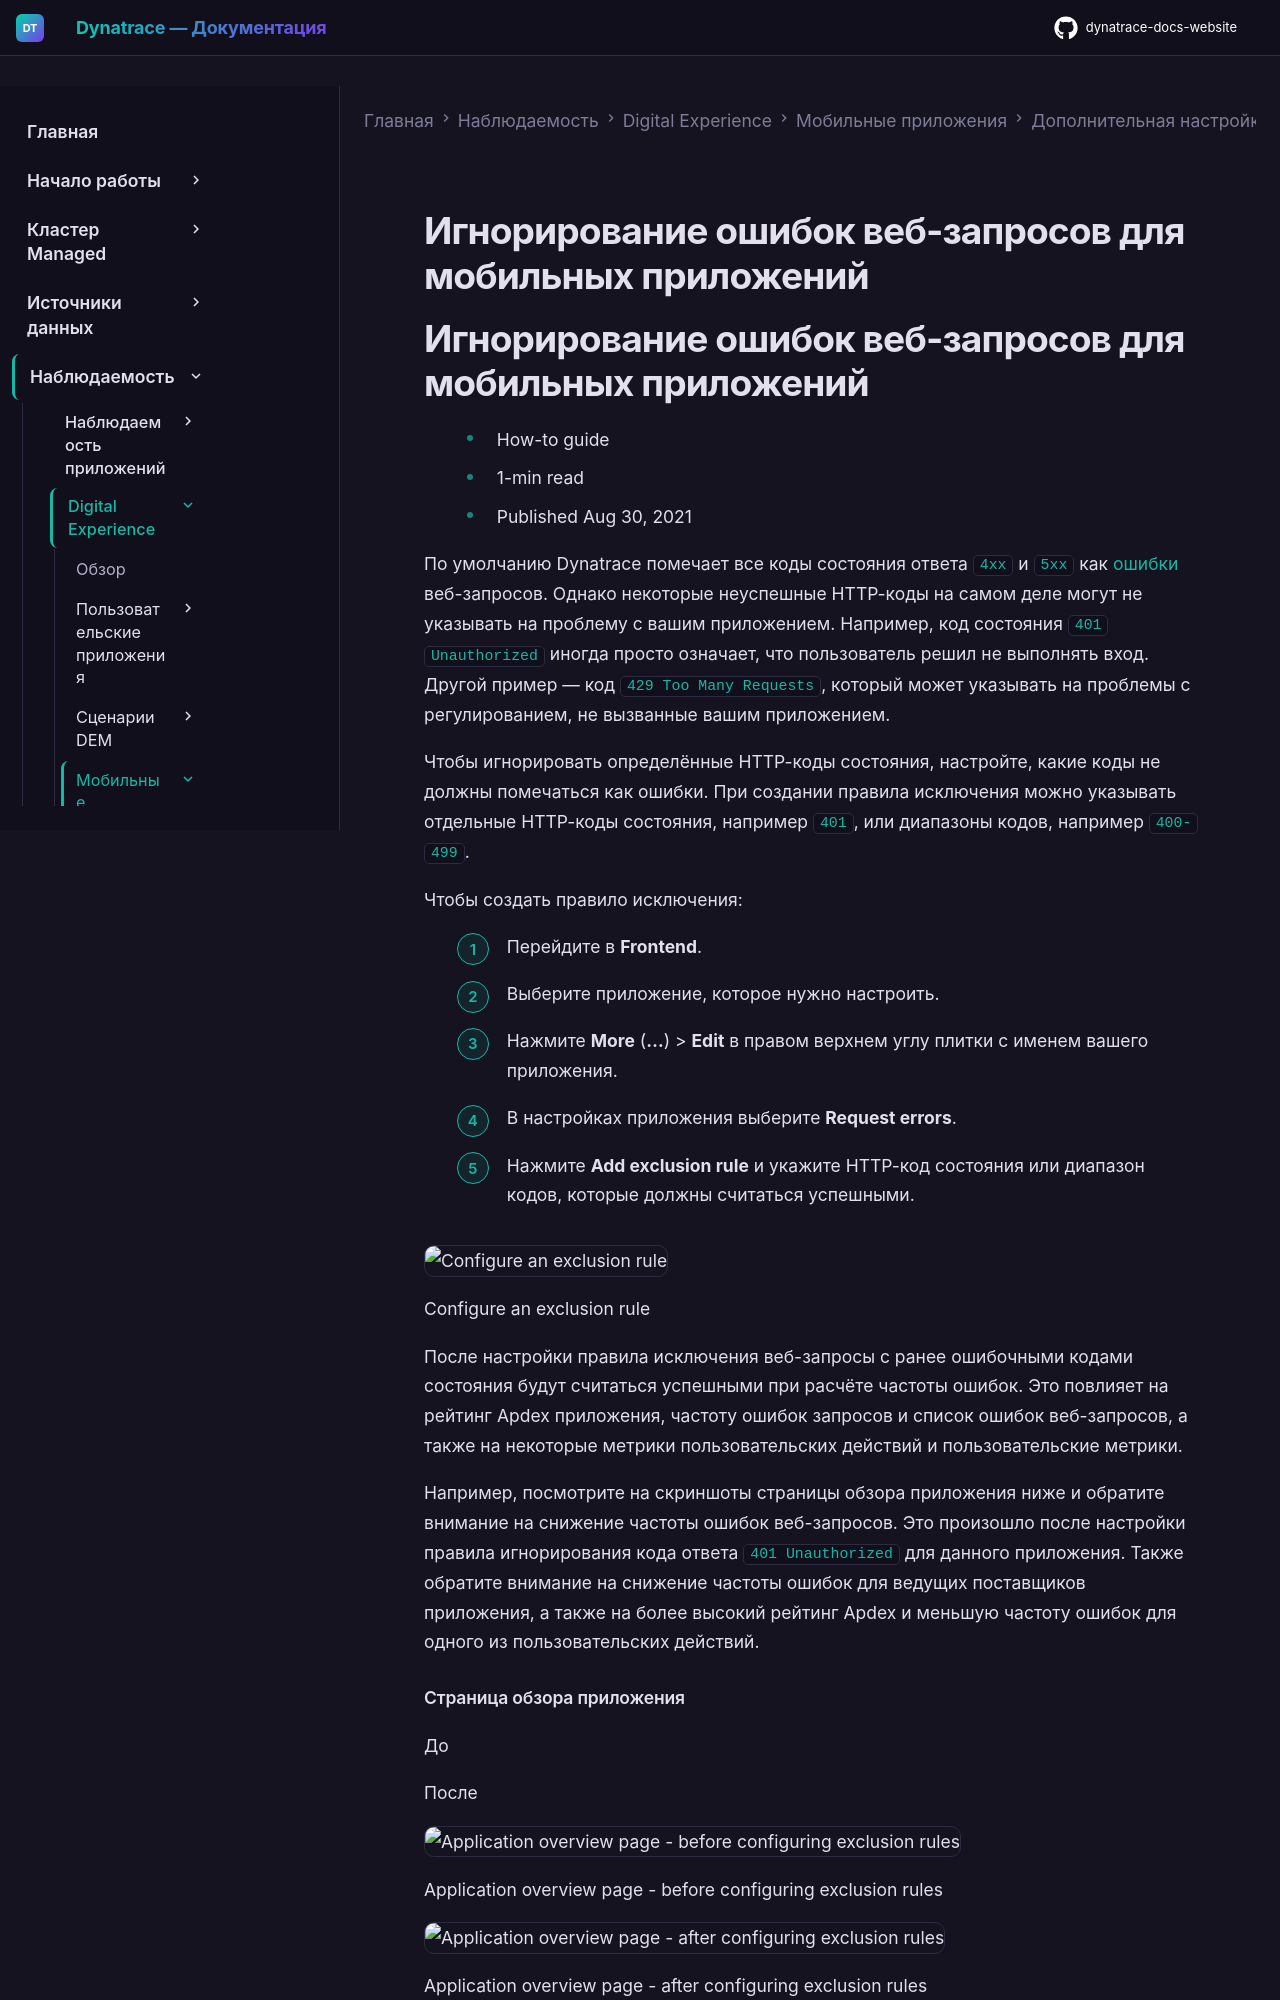

repository: Yerkebulan-Ardabayev/dynatrace-docs-website · page: managed-ru/observe/digital-experience/mobile-applications/additional-configuration/web-request-errors-mobile/index.html · generator: mkdocs

---
title: Игнорирование ошибок веб-запросов для мобильных приложений
source: https://docs.dynatrace.com/managed/observe/digital-experience/mobile-applications/additional-configuration/web-request-errors-mobile
scraped: 2026-05-12T11:32:54.781930
---

# Игнорирование ошибок веб-запросов для мобильных приложений

# Игнорирование ошибок веб-запросов для мобильных приложений

* How-to guide
* 1-min read
* Published Aug 30, 2021

По умолчанию Dynatrace помечает все коды состояния ответа `4xx` и `5xx` как [ошибки](/managed/observe/digital-experience/rum-concepts/user-and-error-events#error "Узнайте о событиях пользователей и ошибок, а также о типах событий, захватываемых Dynatrace.") веб-запросов. Однако некоторые неуспешные HTTP-коды на самом деле могут не указывать на проблему с вашим приложением. Например, код состояния `401 Unauthorized` иногда просто означает, что пользователь решил не выполнять вход. Другой пример — код `429 Too Many Requests`, который может указывать на проблемы с регулированием, не вызванные вашим приложением.

Чтобы игнорировать определённые HTTP-коды состояния, настройте, какие коды не должны помечаться как ошибки. При создании правила исключения можно указывать отдельные HTTP-коды состояния, например `401`, или диапазоны кодов, например `400-499`.

Чтобы создать правило исключения:

1. Перейдите в **Frontend**.
2. Выберите приложение, которое нужно настроить.
3. Нажмите **More** (**…**) > **Edit** в правом верхнем углу плитки с именем вашего приложения.
4. В настройках приложения выберите **Request errors**.
5. Нажмите **Add exclusion rule** и укажите HTTP-код состояния или диапазон кодов, которые должны считаться успешными.

   ![Configure an exclusion rule](https://dt-cdn.net/images/mobile-exclusion-rules-2124-75133d34c8.png)

   Configure an exclusion rule

После настройки правила исключения веб-запросы с ранее ошибочными кодами состояния будут считаться успешными при расчёте частоты ошибок. Это повлияет на рейтинг Apdex приложения, частоту ошибок запросов и список ошибок веб-запросов, а также на некоторые метрики пользовательских действий и пользовательские метрики.

Например, посмотрите на скриншоты страницы обзора приложения ниже и обратите внимание на снижение частоты ошибок веб-запросов. Это произошло после настройки правила игнорирования кода ответа `401 Unauthorized` для данного приложения. Также обратите внимание на снижение частоты ошибок для ведущих поставщиков приложения, а также на более высокий рейтинг Apdex и меньшую частоту ошибок для одного из пользовательских действий.
